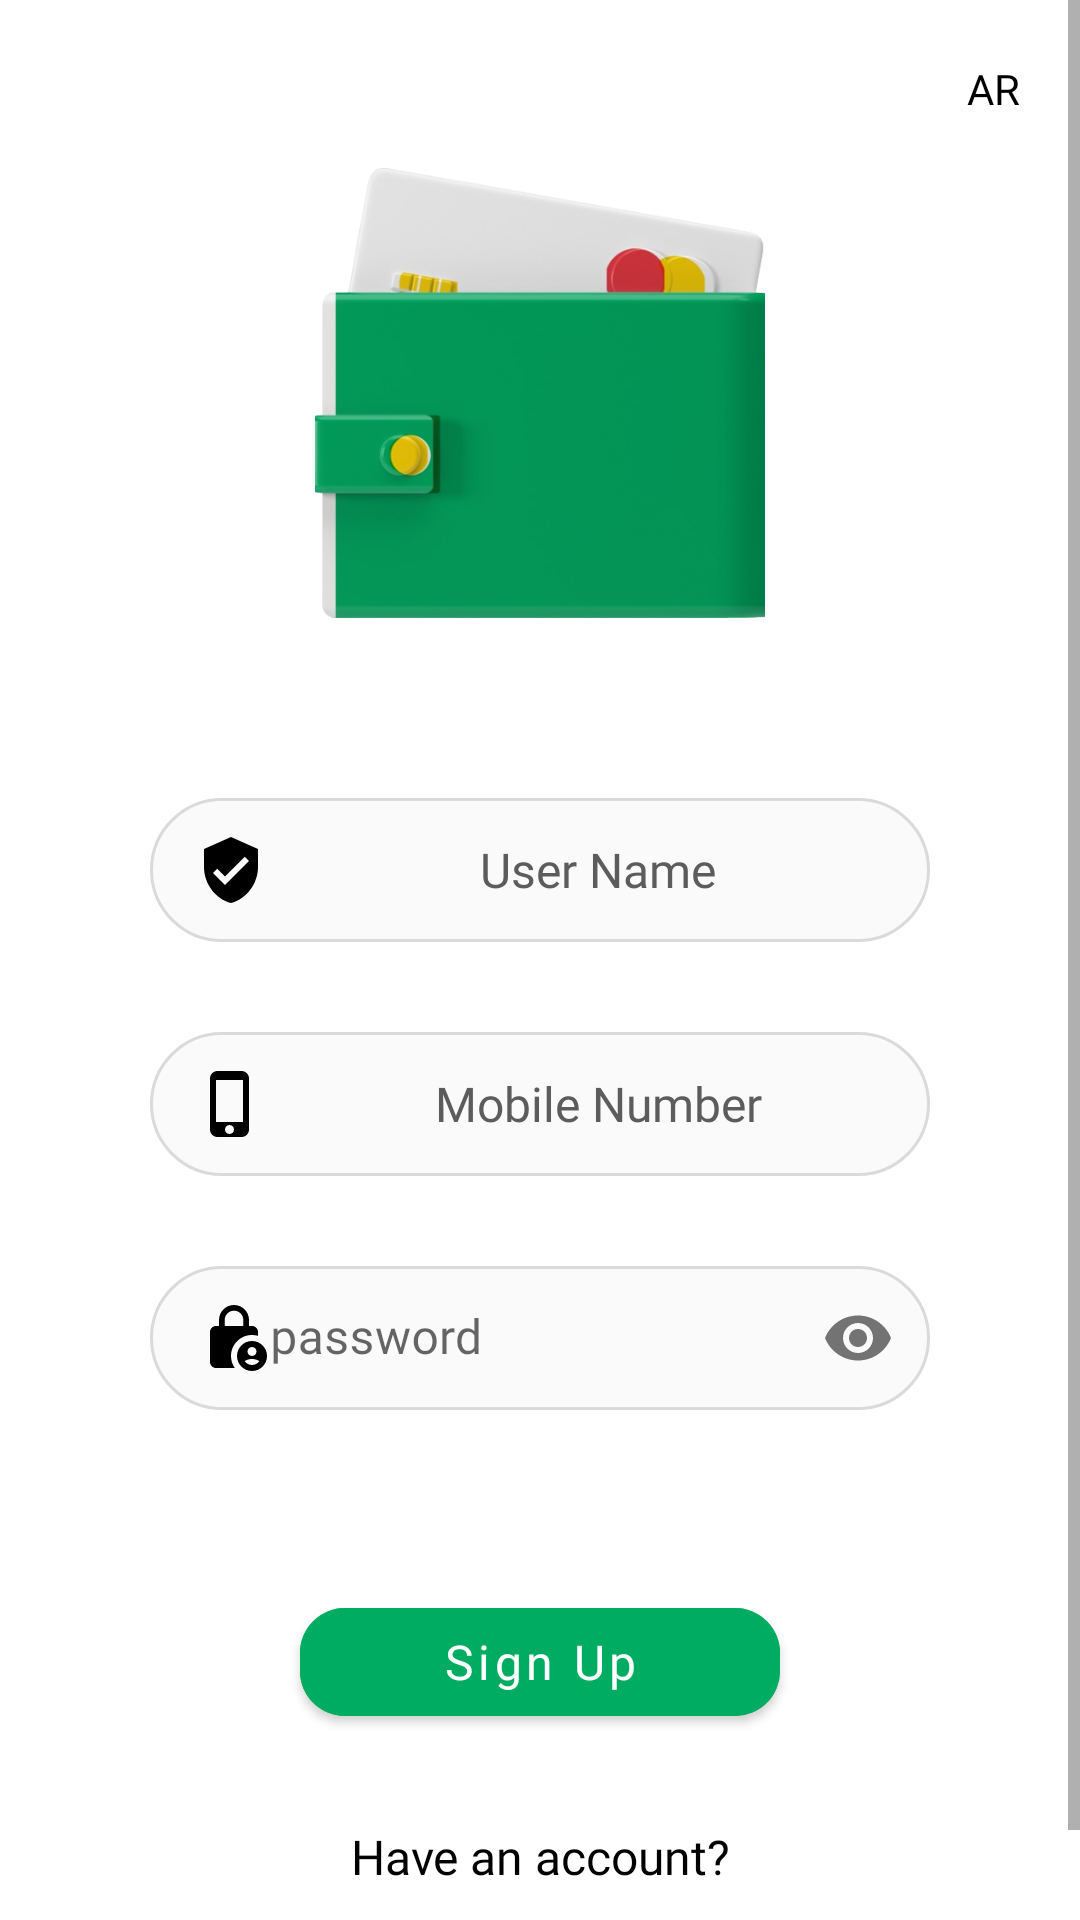

The Android layout XML behind this screen, and the referenced resources:
<!-- AndroidManifest.xml: application theme Theme.Wallet -->
<!-- res/layout/fragment_sign_up.xml -->
<?xml version="1.0" encoding="utf-8"?>
<layout xmlns:android="http://schemas.android.com/apk/res/android"
    xmlns:app="http://schemas.android.com/apk/res-auto"
    xmlns:tools="http://schemas.android.com/tools">

    <ScrollView
        android:layout_width="match_parent"
        android:layout_height="match_parent"
        android:background="@color/background_color">

        <androidx.constraintlayout.widget.ConstraintLayout
            android:layout_width="match_parent"
            android:layout_height="match_parent"

            tools:context=".AuthFlow.Presentation.Login.LoginFragment">


            <TextView
                android:id="@+id/ar"
                android:layout_width="wrap_content"
                android:layout_height="wrap_content"
                android:layout_marginTop="20dp"
                android:layout_marginEnd="20dp"
                android:fontFamily="@font/regular"
                android:text="@string/ar"
                android:textColor="@color/text_color"
                android:textSize="14sp"
                app:layout_constraintEnd_toEndOf="parent"
                app:layout_constraintTop_toTopOf="parent" />


            <ImageView
                android:id="@+id/wallet_login_image"
                android:layout_width="match_parent"
                android:layout_height="150dp"
                android:layout_marginTop="56dp"
                android:src="@drawable/wallet3"
                app:layout_constraintEnd_toEndOf="parent"
                app:layout_constraintHorizontal_bias="0.0"
                app:layout_constraintStart_toStartOf="parent"
                app:layout_constraintTop_toTopOf="parent" />

            <EditText
                android:id="@+id/et_userName"
                android:layout_width="match_parent"
                android:layout_height="wrap_content"
                android:layout_marginHorizontal="50dp"
                android:layout_marginTop="60dp"
                android:background="@drawable/text_view_radius"
                android:drawableStart="@drawable/baseline_verified_user_24"
                android:fontFamily="@font/regular"
                android:hint="@string/enter_your_user_name"
                android:minHeight="48dp"
                android:paddingVertical="10dp"
                android:paddingStart="15dp"
                android:textAlignment="center"
                android:textAllCaps="false"
                android:textColor="@color/text_color"
                android:textColorHint="@color/hint_text_color"
                android:textSize="16sp"
                app:layout_constraintEnd_toEndOf="parent"
                app:layout_constraintStart_toStartOf="parent"
                app:layout_constraintTop_toBottomOf="@+id/wallet_login_image" />

            <EditText
                android:id="@+id/et_phoneNumber"
                android:layout_width="match_parent"
                android:layout_height="wrap_content"
                android:layout_marginHorizontal="50dp"
                android:layout_marginTop="30dp"
                android:background="@drawable/text_view_radius"
                android:drawableStart="@drawable/phone_icon"
                android:fontFamily="@font/regular"
                android:hint="@string/mobile_number"
                android:inputType="phone"
                android:minHeight="48dp"
                android:paddingVertical="10dp"
                android:paddingStart="15dp"
                android:textAlignment="center"
                android:textAllCaps="false"
                android:textColor="@color/text_color"
                android:textColorHint="@color/hint_text_color"
                android:textSize="16sp"
                app:layout_constraintEnd_toEndOf="parent"
                app:layout_constraintStart_toStartOf="parent"
                app:layout_constraintTop_toBottomOf="@+id/et_userName" />

            <com.google.android.material.textfield.TextInputLayout
                android:layout_width="match_parent"
                android:layout_height="wrap_content"
                app:layout_constraintEnd_toEndOf="parent"
                app:layout_constraintStart_toStartOf="parent"
                app:layout_constraintTop_toBottomOf="@+id/et_phoneNumber"
                android:id="@+id/et_password"
                app:passwordToggleEnabled="true"
                android:layout_marginHorizontal="50dp"
                android:layout_marginTop="30dp"
                app:boxStrokeWidth="0dp"
                app:boxStrokeWidthFocused="0dp"
                >
                <com.google.android.material.textfield.TextInputEditText
                    android:id="@+id/et_passwordInput"
                    android:layout_width="match_parent"
                    android:layout_height="wrap_content"
                    android:fontFamily="@font/regular"
                    android:hint="@string/enter_your_password"
                    android:minHeight="48dp"
                    android:maxLines="1"
                    android:inputType="textPassword"
                    android:background="@drawable/text_view_radius"
                    android:paddingHorizontal="15dp"
                    android:drawableStart="@drawable/baseline_lock_person_24"
                    android:paddingVertical="10dp"
                    android:textAlignment="center"
                    android:textAllCaps="false"
                    android:textColor="@color/text_color"
                    android:textColorHint="@color/hint_text_color"
                    android:textSize="16sp"

                    />

            </com.google.android.material.textfield.TextInputLayout>

            <com.google.android.material.button.MaterialButton
                android:id="@+id/btn_signup"
                android:layout_width="match_parent"
                android:layout_height="wrap_content"
                android:layout_marginHorizontal="100dp"
                android:layout_marginTop="60dp"
                android:backgroundTint="@color/button_primary_color"
                android:fontFamily="@font/regular"
                android:paddingHorizontal="40dp"
                android:paddingVertical="5dp"
                android:text="@string/sign_up"
                android:textAllCaps="false"
                android:textColor="@color/text_button_color"
                android:textSize="16sp"
                app:cornerRadius="15dp"
                app:layout_constraintEnd_toEndOf="parent"
                app:layout_constraintHorizontal_bias="0.54"
                app:layout_constraintStart_toStartOf="parent"
                app:layout_constraintTop_toBottomOf="@id/et_password"
                app:layout_constraintVertical_bias="0.294" />

            <ProgressBar
                android:id="@+id/progress_indicator"
                android:layout_width="wrap_content"
                android:layout_height="wrap_content"
                android:layout_marginTop="50dp"
                android:indeterminateTint="@color/black"
                android:paddingHorizontal="40dp"
                android:paddingVertical="5dp"
                android:visibility="gone"
                app:layout_constraintEnd_toEndOf="parent"
                app:layout_constraintStart_toStartOf="parent"
                app:layout_constraintTop_toBottomOf="@id/btn_login" />

            <TextView
                android:id="@+id/haveAnAccount"
                android:layout_width="wrap_content"
                android:layout_height="wrap_content"
                android:layout_marginTop="30dp"
                android:fontFamily="@font/regular"
                android:text="@string/have_an_account"
                android:textAlignment="center"
                android:textColor="@color/text_color"
                android:textSize="16sp"
                app:layout_constraintEnd_toEndOf="parent"
                app:layout_constraintStart_toStartOf="parent"
                app:layout_constraintTop_toBottomOf="@id/btn_signup" />

            <TextView
                android:id="@+id/btn_login"
                android:layout_width="wrap_content"
                android:layout_height="wrap_content"
                android:layout_marginTop="20dp"
                android:fontFamily="@font/bold"
                android:text="@string/sign_in"
                android:textColor="@color/text_color"
                android:textSize="16sp"
                app:layout_constraintEnd_toEndOf="parent"
                app:layout_constraintStart_toStartOf="parent"
                app:layout_constraintTop_toBottomOf="@id/haveAnAccount" />


        </androidx.constraintlayout.widget.ConstraintLayout>
    </ScrollView>
</layout>
<!-- resources referenced by this layout -->
<resources>
  <color name="background_color">#FFFFFF</color>
  <color name="black">#FF000000</color>
  <color name="button_primary_color">#00AC62</color>
  <color name="hint_text_color">#5C5C5C</color>
  <color name="text_button_color">#FFFFFF</color>
  <color name="text_color">#000000</color>
  <!-- drawable baseline_lock_person_24 (drawable) -->
  <vector android:height="24dp" android:tint="@color/icon_color"
      android:viewportHeight="24" android:viewportWidth="24"
      android:width="24dp" xmlns:android="http://schemas.android.com/apk/res/android">
      <path android:fillColor="@android:color/white" android:pathData="M18,11c0.7,0 1.37,0.1 2,0.29V10c0,-1.1 -0.9,-2 -2,-2h-1V6c0,-2.76 -2.24,-5 -5,-5S7,3.24 7,6v2H6c-1.1,0 -2,0.9 -2,2v10c0,1.1 0.9,2 2,2h6.26C11.47,20.87 11,19.49 11,18C11,14.13 14.13,11 18,11zM8.9,6c0,-1.71 1.39,-3.1 3.1,-3.1s3.1,1.39 3.1,3.1v2H8.9V6z"/>
      <path android:fillColor="@android:color/white" android:pathData="M18,13c-2.76,0 -5,2.24 -5,5s2.24,5 5,5s5,-2.24 5,-5S20.76,13 18,13zM18,15c0.83,0 1.5,0.67 1.5,1.5S18.83,18 18,18s-1.5,-0.67 -1.5,-1.5S17.17,15 18,15zM18,21c-1.03,0 -1.94,-0.52 -2.48,-1.32C16.25,19.26 17.09,19 18,19s1.75,0.26 2.48,0.68C19.94,20.48 19.03,21 18,21z"/>
  </vector>
  <!-- drawable baseline_verified_user_24 (drawable) -->
  <vector android:height="24dp" android:tint="@color/icon_color"
      android:viewportHeight="24" android:viewportWidth="24"
      android:width="24dp" xmlns:android="http://schemas.android.com/apk/res/android">
      <path android:fillColor="@android:color/white" android:pathData="M12,1L3,5v6c0,5.55 3.84,10.74 9,12 5.16,-1.26 9,-6.45 9,-12L21,5l-9,-4zM10,17l-4,-4 1.41,-1.41L10,14.17l6.59,-6.59L18,9l-8,8z"/>
  </vector>
  <!-- drawable phone_icon (drawable) -->
  <vector xmlns:android="http://schemas.android.com/apk/res/android"
      android:width="24dp"
      android:height="24dp"
      android:tint="@color/icon_color"
      android:viewportWidth="24"
      android:viewportHeight="24">
      <path
          android:fillColor="@android:color/white"
          android:pathData="M15.5,1h-8C6.12,1 5,2.12 5,3.5v17C5,21.88 6.12,23 7.5,23h8c1.38,0 2.5,-1.12 2.5,-2.5v-17C18,2.12 16.88,1 15.5,1zM11.5,22c-0.83,0 -1.5,-0.67 -1.5,-1.5s0.67,-1.5 1.5,-1.5 1.5,0.67 1.5,1.5 -0.67,1.5 -1.5,1.5zM16,18L7,18L7,4h9v14z" />
  </vector>
  <!-- drawable text_view_radius (drawable) -->
  <?xml version="1.0" encoding="utf-8"?>
  <shape xmlns:android="http://schemas.android.com/apk/res/android">
      <corners android:radius="25dp"/>
      <solid android:color="@color/input_shadow_color"/>
      <stroke
          android:width="1dip"
          android:color="@color/input_shadow_radius_color" />
  </shape>
  <!-- drawable wallet3: jpg bitmap (drawable, 16199 bytes) -->
  <string name="ar">AR</string>
  <string name="enter_your_password">password</string>
  <string name="enter_your_user_name">User Name</string>
  <string name="have_an_account">Have an account?</string>
  <string name="mobile_number">Mobile Number</string>
  <string name="sign_in">Sign In</string>
  <string name="sign_up">Sign Up</string>
  <style name="Theme.Wallet" parent="Theme.MaterialComponents.DayNight.NoActionBar">
          
          <item name="colorPrimary">@color/black</item>
          <item name="colorPrimaryVariant">@color/black</item>
          <item name="colorOnPrimary">@color/white</item>
          
          <item name="colorSecondary">@color/teal_200</item>
          <item name="colorSecondaryVariant">@color/teal_700</item>
          <item name="colorOnSecondary">@color/black</item>
          
          <item name="android:statusBarColor">?attr/colorPrimaryVariant</item>
          
      </style>
  <color name="icon_color">#000000</color>
  <color name="input_shadow_color">#FAFAFA</color>
  <color name="input_shadow_radius_color">#DADADA</color>
  <color name="white">#FFFFFFFF</color>
  <color name="teal_200">#FF03DAC5</color>
  <color name="teal_700">#FF018786</color>
</resources>
